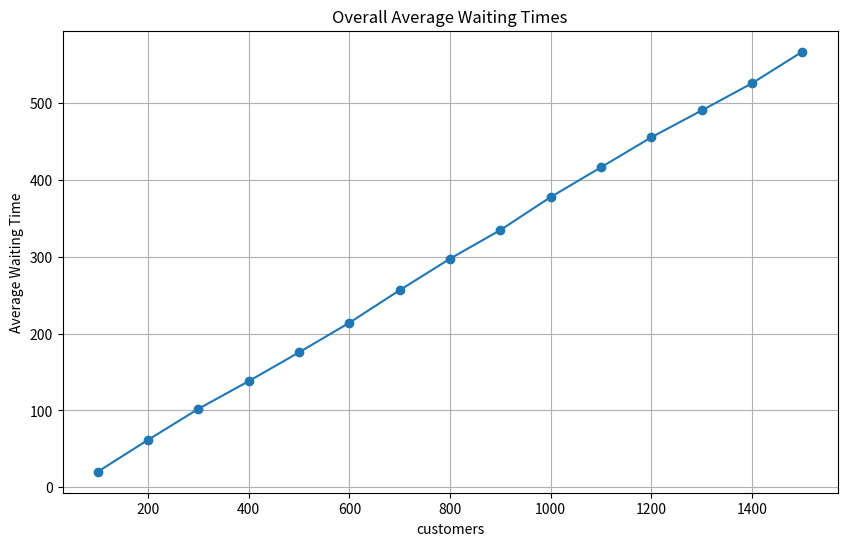
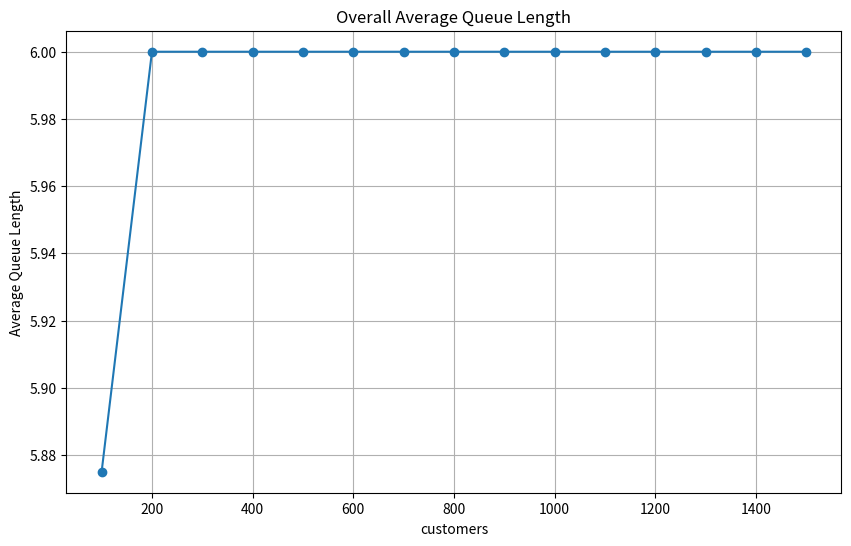
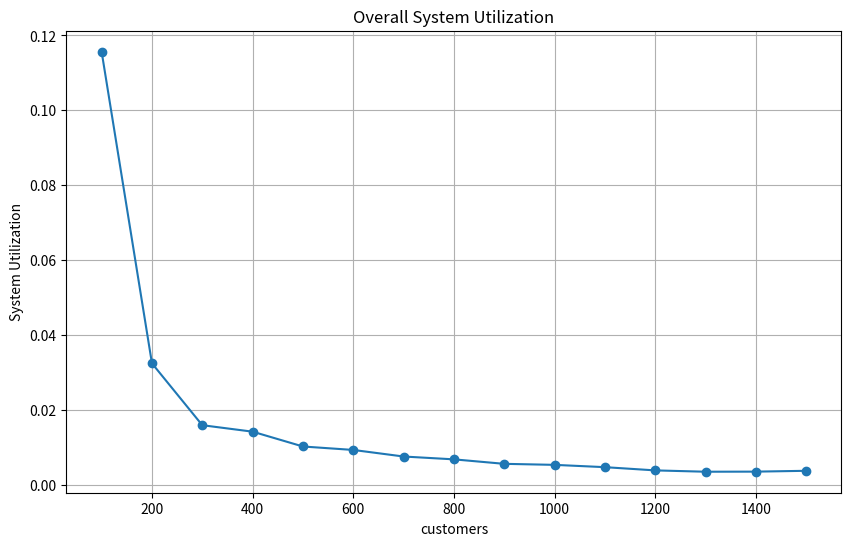
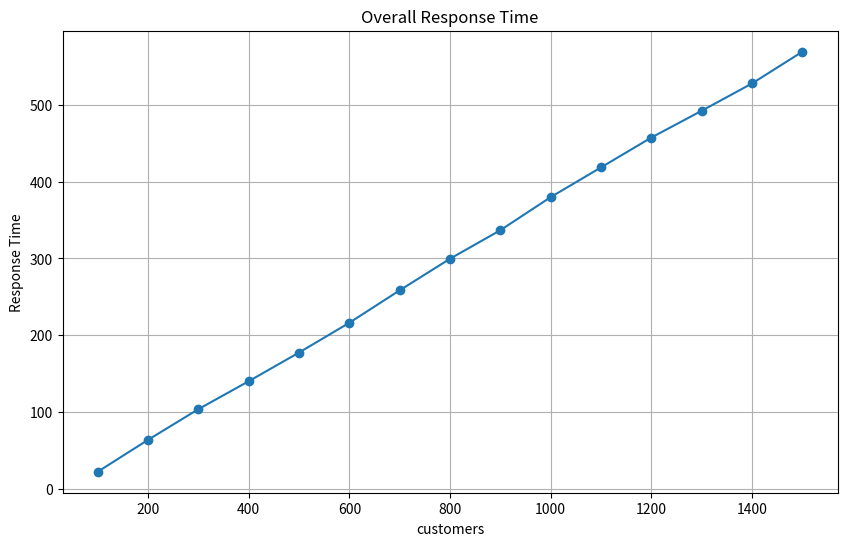

Python code for these plots, in order:
import numpy as np
import matplotlib.pyplot as plt
import os

class ServerDesk:
    def __init__(self):
        self.end_time=0
    
class MMc:
    
    def __init__(self,run_rounds = 10,total_service_time=0,server_time_mean = 2,customers=300,mu_rate=0.5,desks=6,lambda_rates=5):
        
        self.total_service_time=total_service_time
        self.server_time_mean=server_time_mean
        #self.customers=customers
        self.desks_num=desks
        self.arrival_time=None
        self.service_time=None
        #self.start_time=np.zeros(self.customers)
        #self.end_time=np.zeros(self.customers)
        self.desks=[ServerDesk() for _ in range(desks)]
        self.mu_rate=mu_rate
        self.round=run_rounds
        self.total_work_time=np.zeros(run_rounds+1)
        self.total_bolcking_time=np.zeros(run_rounds+1)
        self.lambda_rates=lambda_rates
        
    def plots(self,x,y,title,y_label):
            plt.figure(figsize=(10, 6))
            plt.plot(x, y, marker='o')
            plt.title(title)
            plt.xlabel('customers')
            plt.ylabel(y_label)
            plt.grid(True)
            if not os.path.exists('MMC_customers_plots'):
                os.makedirs('MMC_customers_plots')
            plt.savefig(f'MMC_customers_plots/{title}.png')
            
            
    def analyze(self,customers,num_repetitions):
        
        overall_average_waiting_times=[]
        overall_average_queue_length=[]
        overall_system_utilization=[]
        overall_response_time=[]
        
        for customer_num in customers:
            
            #Initialize array for each indicator
            average_waiting_times=np.zeros(num_repetitions)
            average_queue_length=np.zeros(num_repetitions)
            system_utilization=np.zeros(num_repetitions)
            response_time=np.zeros(num_repetitions)
            
            for n in range(num_repetitions):
                self.inital(customer_num)
                per_average_waiting_time, per_average_queue_length, per_system_utilization,\
                    per_response_time = self.queue(self.desks_num)
                
                #Average Waiting Time
                average_waiting_times[n]=per_average_waiting_time
                #Average Queue Length
                average_queue_length[n]=per_average_queue_length
                #System Utilization
                system_utilization[n]=per_system_utilization
                #Response Time
                response_time[n]=per_response_time
            
            overall_average_waiting=np.mean(average_waiting_times)
            overall_average_waiting_times.append(overall_average_waiting)
            
            overall_average_queue=np.mean(average_queue_length)
            overall_average_queue_length.append(overall_average_queue)
            
            overall_sys_utilization =np.mean(system_utilization)
            overall_system_utilization.append(overall_sys_utilization)
            
            overall_rep_time=np.mean(response_time)
            overall_response_time.append(overall_rep_time)
        
        self.plots(customers, overall_average_waiting_times, "Overall Average Waiting Times", "Average Waiting Time")
        self.plots(customers, overall_average_queue_length, "Overall Average Queue Length", "Average Queue Length")
        self.plots(customers, overall_system_utilization, "Overall System Utilization", "System Utilization")
        self.plots(customers, overall_response_time, "Overall Response Time", "Response Time")


        
            
    def queue(self,customer_num):
        
        self.start_time=np.zeros(customer_num)
        self.end_time=np.zeros(customer_num)
        response_time = 0
        queue_lengths=[]
        total_waiting_time=0
        total_system_utilization=0
        wait_time=0
        total_simulation_time=0
        total_busy_time_per_desk=[0 for _ in range(self.desks_num)]
        total_response_time=0
        
        for i in range(customer_num):
            next_desk = min(self.desks,key=lambda desks: desks.end_time)
            desk_index = self.desks.index(next_desk) 
            if next_desk.end_time>self.arrival_time[i]:
                start_time = next_desk.end_time
                wait_time=next_desk.end_time-self.arrival_time[i]
                
                total_waiting_time+=wait_time
                
            else:
                start_time=self.arrival_time[i]
                
            end_time = start_time+self.service_time[i]
            
            self.start_time[i]=start_time
            next_desk.end_time=end_time
            self.end_time[i] = end_time
            response_time=self.end_time[i]-self.arrival_time[i]
            
            total_response_time+=response_time
            total_busy_time_per_desk[desk_index]+=self.service_time[i]
            total_simulation_time=max(total_simulation_time,self.end_time[i])
            
            
            current_queue_length = sum(desk.end_time > self.arrival_time[i] for desk in self.desks)
            queue_lengths.append(current_queue_length)
            
        per_average_waiting_time=total_waiting_time/customer_num
        per_average_queue_length = np.mean(queue_lengths)
        for busy_time in total_busy_time_per_desk:
            total_system_utilization+=busy_time/total_simulation_time
            
        per_system_utilization=total_system_utilization/self.desks_num
        per_response_time=total_response_time/customer_num
        
        return(per_average_waiting_time, per_average_queue_length, per_system_utilization,\
            per_response_time)
    
    
    def inital(self,customer_num):
        # Generate a random number following a Poisson distribution
        arrival = np.random.exponential(1/self.lambda_rates,customer_num)
        self.service_time=np.random.exponential(1/self.mu_rate,customer_num)
        self.arrival_time=np.cumsum(arrival)
        

    def main(self,customers,num_repetitions):
        self.analyze(customers, num_repetitions)
            
            
if __name__=='__main__':
    
    customers= [100,200,300,400,500,600,700,800,900,1000,1100,1200,1300,1400,1500]
    num_repetitions=20
    mmc=MMc()
    mmc.main(customers,num_repetitions)